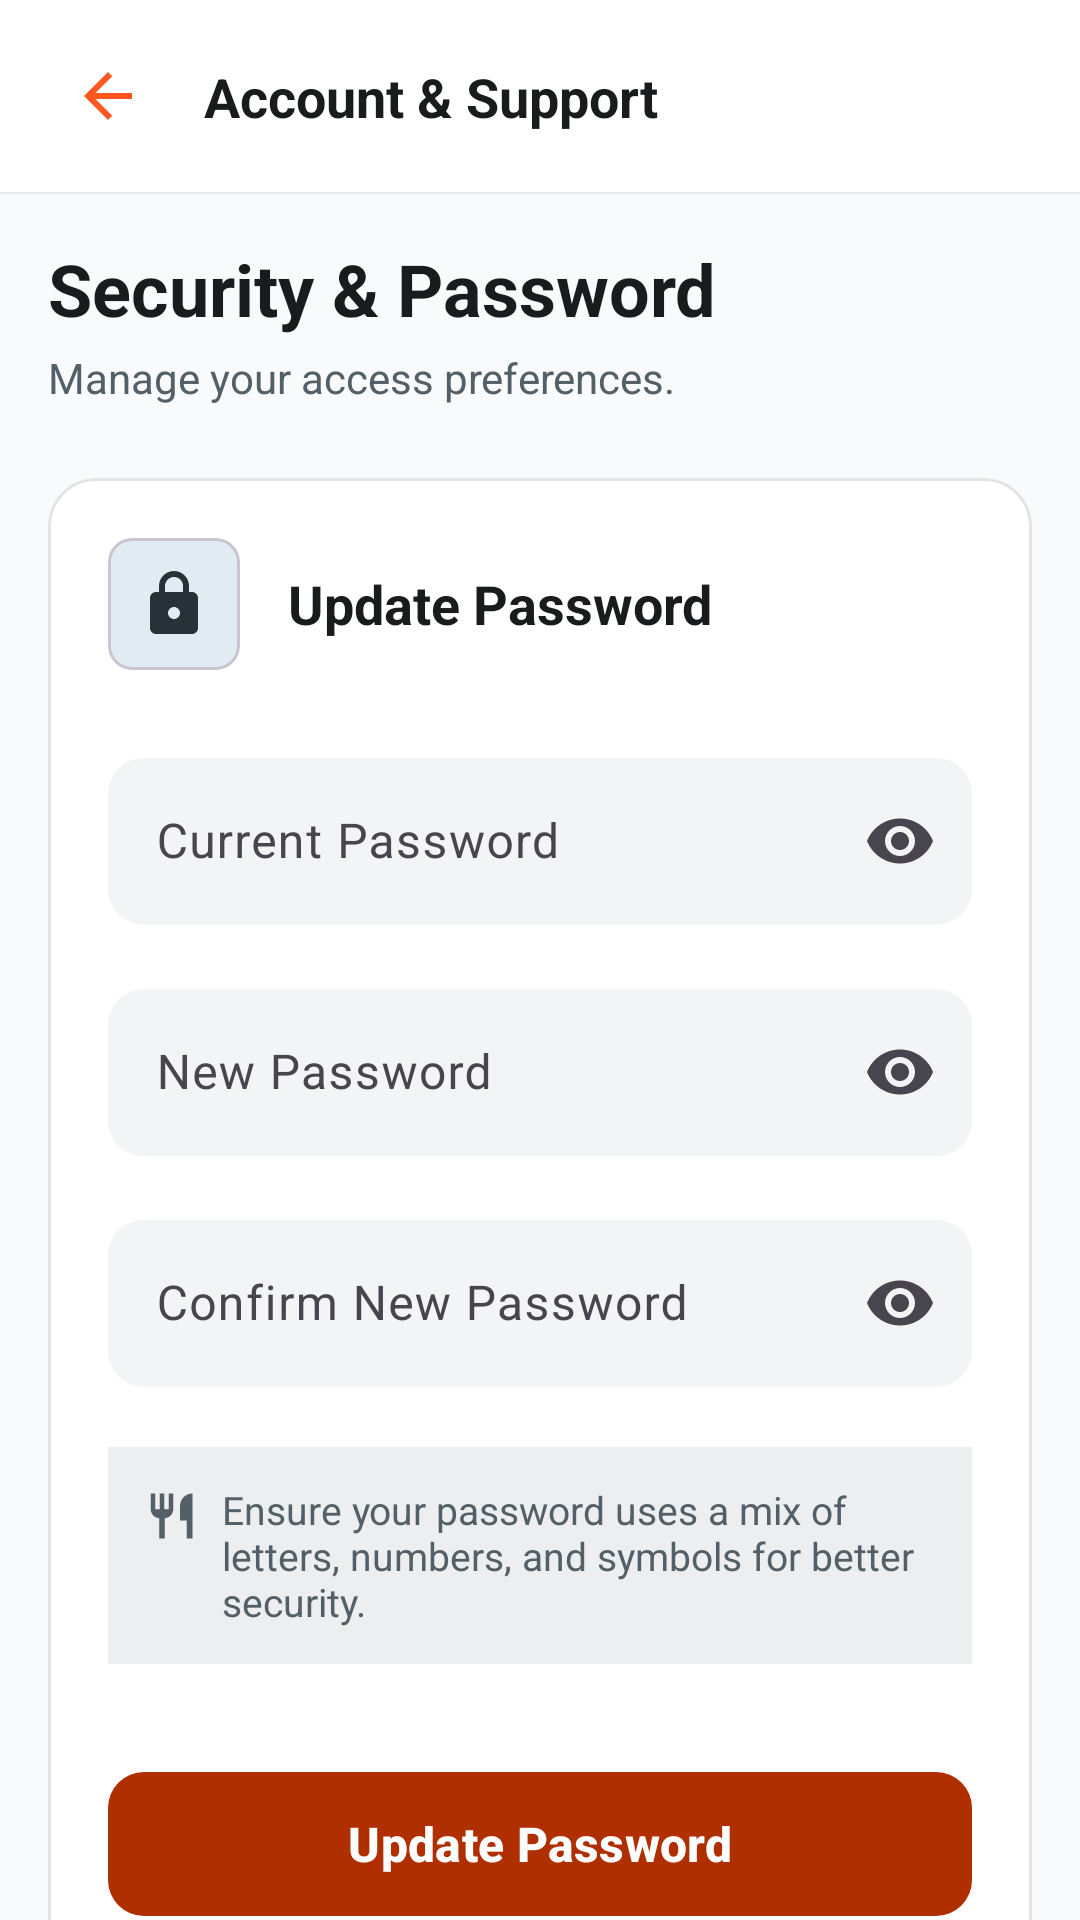

Layout XML and referenced resources for this Android screen:
<!-- AndroidManifest.xml: application theme Theme.CanteenManagementSystem -->
<!-- res/layout/activity_security.xml -->
<?xml version="1.0" encoding="utf-8"?>
<androidx.constraintlayout.widget.ConstraintLayout xmlns:android="http://schemas.android.com/apk/res/android"
    xmlns:app="http://schemas.android.com/apk/res-auto"
    xmlns:tools="http://schemas.android.com/tools"
    android:layout_width="match_parent"
    android:layout_height="match_parent"
    android:background="@color/dashboard_bg">

    
    <androidx.constraintlayout.widget.ConstraintLayout
        android:id="@+id/clHeader"
        android:layout_width="match_parent"
        android:layout_height="64dp"
        android:background="@color/white"
        android:elevation="1dp"
        android:paddingHorizontal="16dp"
        app:layout_constraintTop_toTopOf="parent">

        <ImageButton
            android:id="@+id/btnBack"
            android:layout_width="40dp"
            android:layout_height="40dp"
            android:background="?attr/selectableItemBackgroundBorderless"
            android:contentDescription="@null"
            android:src="@drawable/ic_back"
            app:layout_constraintBottom_toBottomOf="parent"
            app:layout_constraintStart_toStartOf="parent"
            app:layout_constraintTop_toTopOf="parent"
            app:tint="@color/color_primary" />

        <TextView
            android:id="@+id/tvHeaderTitle"
            android:layout_width="wrap_content"
            android:layout_height="wrap_content"
            android:layout_marginStart="12dp"
            android:text="@string/title_account_support"
            android:textColor="#191c1d"
            android:textSize="18sp"
            android:textStyle="bold"
            app:layout_constraintBottom_toBottomOf="parent"
            app:layout_constraintStart_toEndOf="@id/btnBack"
            app:layout_constraintTop_toTopOf="parent" />
    </androidx.constraintlayout.widget.ConstraintLayout>

    <androidx.core.widget.NestedScrollView
        android:layout_width="match_parent"
        android:layout_height="0dp"
        android:clipToPadding="false"
        app:layout_constraintBottom_toBottomOf="parent"
        app:layout_constraintTop_toBottomOf="@id/clHeader">

        <LinearLayout
            android:layout_width="match_parent"
            android:layout_height="wrap_content"
            android:orientation="vertical"
            android:padding="16dp">

            
            <TextView
                android:layout_width="wrap_content"
                android:layout_height="wrap_content"
                android:text="@string/label_security_password"
                android:textColor="#191c1d"
                android:textSize="24sp"
                android:textStyle="bold" />

            <TextView
                android:layout_width="wrap_content"
                android:layout_height="wrap_content"
                android:layout_marginTop="4dp"
                android:text="@string/desc_security_password"
                android:textColor="@color/dashboard_secondary"
                android:textSize="14sp" />

            
            <com.google.android.material.card.MaterialCardView
                android:layout_width="match_parent"
                android:layout_height="wrap_content"
                android:layout_marginTop="24dp"
                app:cardBackgroundColor="@color/white"
                app:cardCornerRadius="16dp"
                app:cardElevation="0dp"
                app:strokeColor="#e1e3e4"
                app:strokeWidth="1dp">

                <LinearLayout
                    android:layout_width="match_parent"
                    android:layout_height="wrap_content"
                    android:orientation="vertical"
                    android:padding="20dp">

                    <LinearLayout
                        android:layout_width="match_parent"
                        android:layout_height="wrap_content"
                        android:gravity="center_vertical"
                        android:orientation="horizontal">

                        <com.google.android.material.card.MaterialCardView
                            android:layout_width="44dp"
                            android:layout_height="44dp"
                            app:cardBackgroundColor="#E1EBF2"
                            app:cardCornerRadius="8dp"
                            app:cardElevation="0dp">

                            <ImageView
                                android:layout_width="24dp"
                                android:layout_height="24dp"
                                android:layout_gravity="center"
                                android:contentDescription="@null"
                                android:src="@drawable/ic_lock"
                                app:tint="#263238" />
                        </com.google.android.material.card.MaterialCardView>

                        <TextView
                            android:layout_width="wrap_content"
                            android:layout_height="wrap_content"
                            android:layout_marginStart="16dp"
                            android:text="@string/label_update_password"
                            android:textColor="#191c1d"
                            android:textSize="18sp"
                            android:textStyle="bold" />
                    </LinearLayout>

                    
                    <com.google.android.material.textfield.TextInputLayout
                        android:id="@+id/tilCurrentPassword"
                        style="@style/Widget.Material3.TextInputLayout.OutlinedBox"
                        android:layout_width="match_parent"
                        android:layout_height="wrap_content"
                        android:layout_marginTop="24dp"
                        android:hint="@string/label_current_password"
                        app:boxBackgroundColor="#f2f4f5"
                        app:boxCornerRadiusBottomEnd="12dp"
                        app:boxCornerRadiusBottomStart="12dp"
                        app:boxCornerRadiusTopEnd="12dp"
                        app:boxCornerRadiusTopStart="12dp"
                        app:boxStrokeWidth="0dp"
                        app:endIconMode="password_toggle">

                        <com.google.android.material.textfield.TextInputEditText
                            android:id="@+id/etCurrentPassword"
                            android:layout_width="match_parent"
                            android:layout_height="wrap_content"
                            android:inputType="textPassword" />
                    </com.google.android.material.textfield.TextInputLayout>

                    
                    <com.google.android.material.textfield.TextInputLayout
                        android:id="@+id/tilNewPassword"
                        style="@style/Widget.Material3.TextInputLayout.OutlinedBox"
                        android:layout_width="match_parent"
                        android:layout_height="wrap_content"
                        android:layout_marginTop="16dp"
                        android:hint="@string/label_new_password"
                        app:boxBackgroundColor="#f2f4f5"
                        app:boxCornerRadiusBottomEnd="12dp"
                        app:boxCornerRadiusBottomStart="12dp"
                        app:boxCornerRadiusTopEnd="12dp"
                        app:boxCornerRadiusTopStart="12dp"
                        app:boxStrokeWidth="0dp"
                        app:endIconMode="password_toggle"
                        app:placeholderText="@string/hint_new_password">

                        <com.google.android.material.textfield.TextInputEditText
                            android:id="@+id/etNewPassword"
                            android:layout_width="match_parent"
                            android:layout_height="wrap_content"
                            android:inputType="textPassword" />
                    </com.google.android.material.textfield.TextInputLayout>

                    
                    <com.google.android.material.textfield.TextInputLayout
                        android:id="@+id/tilConfirmPassword"
                        style="@style/Widget.Material3.TextInputLayout.OutlinedBox"
                        android:layout_width="match_parent"
                        android:layout_height="wrap_content"
                        android:layout_marginTop="16dp"
                        android:hint="@string/label_confirm_new_password"
                        app:boxBackgroundColor="#f2f4f5"
                        app:boxCornerRadiusBottomEnd="12dp"
                        app:boxCornerRadiusBottomStart="12dp"
                        app:boxCornerRadiusTopEnd="12dp"
                        app:boxCornerRadiusTopStart="12dp"
                        app:boxStrokeWidth="0dp"
                        app:endIconMode="password_toggle"
                        app:placeholderText="@string/hint_confirm_password">

                        <com.google.android.material.textfield.TextInputEditText
                            android:id="@+id/etConfirmPassword"
                            android:layout_width="match_parent"
                            android:layout_height="wrap_content"
                            android:inputType="textPassword" />
                    </com.google.android.material.textfield.TextInputLayout>

                    
                    <LinearLayout
                        android:layout_width="match_parent"
                        android:layout_height="wrap_content"
                        android:layout_marginTop="20dp"
                        android:background="#eceeef"
                        android:orientation="horizontal"
                        android:padding="12dp">

                        <ImageView
                            android:layout_width="18dp"
                            android:layout_height="18dp"
                            android:layout_marginTop="2dp"
                            android:contentDescription="@null"
                            android:src="@drawable/ic_food"
                            app:tint="@color/dashboard_secondary" />

                        <TextView
                            android:layout_width="wrap_content"
                            android:layout_height="wrap_content"
                            android:layout_marginStart="8dp"
                            android:text="@string/msg_password_security"
                            android:textColor="@color/dashboard_secondary"
                            android:textSize="13sp" />
                    </LinearLayout>

                    
                    <com.google.android.material.button.MaterialButton
                        android:id="@+id/btnUpdatePassword"
                        android:layout_width="match_parent"
                        android:layout_height="56dp"
                        android:layout_marginTop="32dp"
                        android:text="@string/btn_update_password"
                        android:textAllCaps="false"
                        android:textSize="16sp"
                        android:textStyle="bold"
                        app:backgroundTint="#b02f00"
                        app:cornerRadius="12dp"
                        app:elevation="4dp" />

                </LinearLayout>
            </com.google.android.material.card.MaterialCardView>

        </LinearLayout>
    </androidx.core.widget.NestedScrollView>

</androidx.constraintlayout.widget.ConstraintLayout>
<!-- resources referenced by this layout -->
<resources>
  <color name="color_primary">#FF5722</color>
  <color name="dashboard_bg">#F8FAFB</color>
  <color name="dashboard_secondary">#546067</color>
  <color name="white">#FFFFFFFF</color>
  <!-- drawable ic_back (drawable) -->
  <vector xmlns:android="http://schemas.android.com/apk/res/android"
      android:width="24dp"
      android:height="24dp"
      android:viewportWidth="24"
      android:viewportHeight="24">
    <path
        android:fillColor="#000000"
        android:pathData="M20,11H7.83l5.59,-5.59L12,4l-8,8 8,8 1.41,-1.41L7.83,13H20V11Z"/>
  </vector>
  <!-- drawable ic_food (drawable) -->
  <vector xmlns:android="http://schemas.android.com/apk/res/android"
      android:width="24dp"
      android:height="24dp"
      android:viewportWidth="24"
      android:viewportHeight="24">
    <path
        android:fillColor="#000000"
        android:pathData="M11,9H9V2H7V9H5V2H3V9c0,2.12 1.66,3.84 3.75,3.97V22h2.5v-9.03C11.34,12.84 13,11.12 13,9V2h-2V9zM16,6v8h3v8h2.5V2c-3.03,0 -5.5,2.47 -5.5,5.5v0.5z"/>
  </vector>
  <!-- drawable ic_lock (drawable) -->
  <vector xmlns:android="http://schemas.android.com/apk/res/android"
      android:width="24dp"
      android:height="24dp"
      android:viewportWidth="24"
      android:viewportHeight="24">
      <path
          android:fillColor="#000000"
          android:pathData="M18,8h-1V6c0,-2.76 -2.24,-5 -5,-5S7,3.24 7,6v2H6c-1.1,0 -2,0.9 -2,2v10c0,1.1 0.9,2 2,2h12c1.1,0 2,-0.9 2,-2V10C20,8.9 19.1,8 18,8zM9,6c0,-1.66 1.34,-3 3,-3s3,1.34 3,3v2H9V6zM12,17c-1.1,0 -2,-0.9 -2,-2s0.9,-2 2,-2s2,0.9 2,2S13.1,17 12,17z" />
  </vector>
  <string name="btn_update_password">Update Password</string>
  <string name="desc_security_password">Manage your access preferences.</string>
  <string name="hint_confirm_password">Repeat new password</string>
  <string name="hint_new_password">At least 8 characters</string>
  <string name="label_confirm_new_password">Confirm New Password</string>
  <string name="label_current_password">Current Password</string>
  <string name="label_new_password">New Password</string>
  <string name="label_security_password">Security &amp; Password</string>
  <string name="label_update_password">Update Password</string>
  <string name="msg_password_security">Ensure your password uses a mix of letters, numbers, and symbols for better security.</string>
  <string name="title_account_support">Account &amp; Support</string>
  <color name="color_on_primary">#FFFFFF</color>
  <color name="color_background">#FFFFFF</color>
  <color name="color_surface">#FFFFFF</color>
  <color name="color_on_surface">#263238</color>
  <color name="color_outline">#E1E3E4</color>
  <color name="navy_dark">#263238</color>
  <color name="semantic_blue">#2196F3</color>
  <color name="color_error">#BA1A1A</color>
  <style name="Widget.App.BottomNavigationView" parent="Widget.Material3.BottomNavigationView">
          <item name="itemActiveIndicatorStyle">@style/Widget.App.BottomNavigationView.ActiveIndicator</item>
          <item name="itemIconTint">@color/nav_item_color_state</item>
          <item name="itemTextColor">@color/nav_item_color_state</item>
          <item name="labelVisibilityMode">labeled</item>
          <item name="materialThemeOverlay">@style/ThemeOverlay.App.BottomNavigationView</item>
      </style>
  <style name="Widget.App.BottomNavigationView.ActiveIndicator" parent="Widget.Material3.BottomNavigationView.ActiveIndicator">
          <item name="android:color">@android:color/transparent</item>
      </style>
  <style name="ThemeOverlay.App.BottomNavigationView" parent="">
          <item name="colorContainer">@color/white</item>
          <item name="colorSurface">@color/white</item>
      </style>
</resources>
